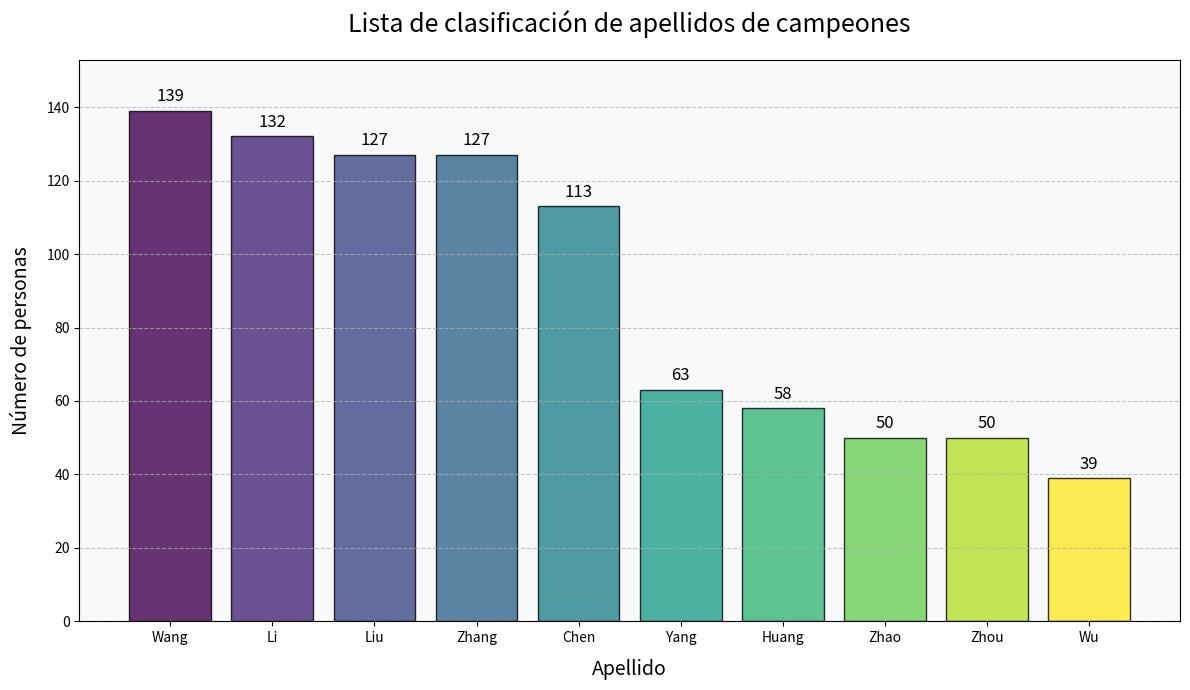

This figure's Python source:
import matplotlib.pyplot as plt
import numpy as np

# Datos sobre el número de campeones para cada apellido
data = {
    "Wang": 139, "Li": 132, "Liu": 127, "Zhang": 127, 
    "Chen": 113, "Yang": 63, "Huang": 58, "Zhao": 50, 
    "Zhou": 50, "Wu": 39
}

# Extraer apellidos y los recuentos correspondientes
apellidos = list(data.keys())
recuentos = list(data.values())

# Crear un lienzo y un subgráfico
fig, ax = plt.subplots(figsize=(12, 7))

# Establecer columnas de color degradado
cmap = plt.cm.get_cmap('viridis', len(apellidos))
colores = [cmap(i) for i in range(len(apellidos))]
barras = ax.bar(apellidos, recuentos, color=colores, edgecolor='black', alpha=0.8)

# Añadir anotaciones numéricas
for barra in barras:
    altura = barra.get_height()
    ax.text(barra.get_x() + barra.get_width()/2., altura + 1.5,
            f'{altura}', ha='center', va='bottom', fontsize=12)

# Añadir título y etiquetas
ax.set_title('Lista de clasificación de apellidos de campeones', fontsize=18, pad=20)
ax.set_xlabel('Apellido', fontsize=14, labelpad=10)
ax.set_ylabel('Número de personas', fontsize=14, labelpad=10)

# Añadir líneas de cuadrícula
ax.grid(axis='y', linestyle='--', alpha=0.7)

# Establecer el rango del eje y
ax.set_ylim(0, max(recuentos) * 1.1)

# Añadir color de fondo
ax.set_facecolor('#f8f9fa')

# Ajustar el diseño
plt.tight_layout()

# Mostrar el gráfico
plt.show()
